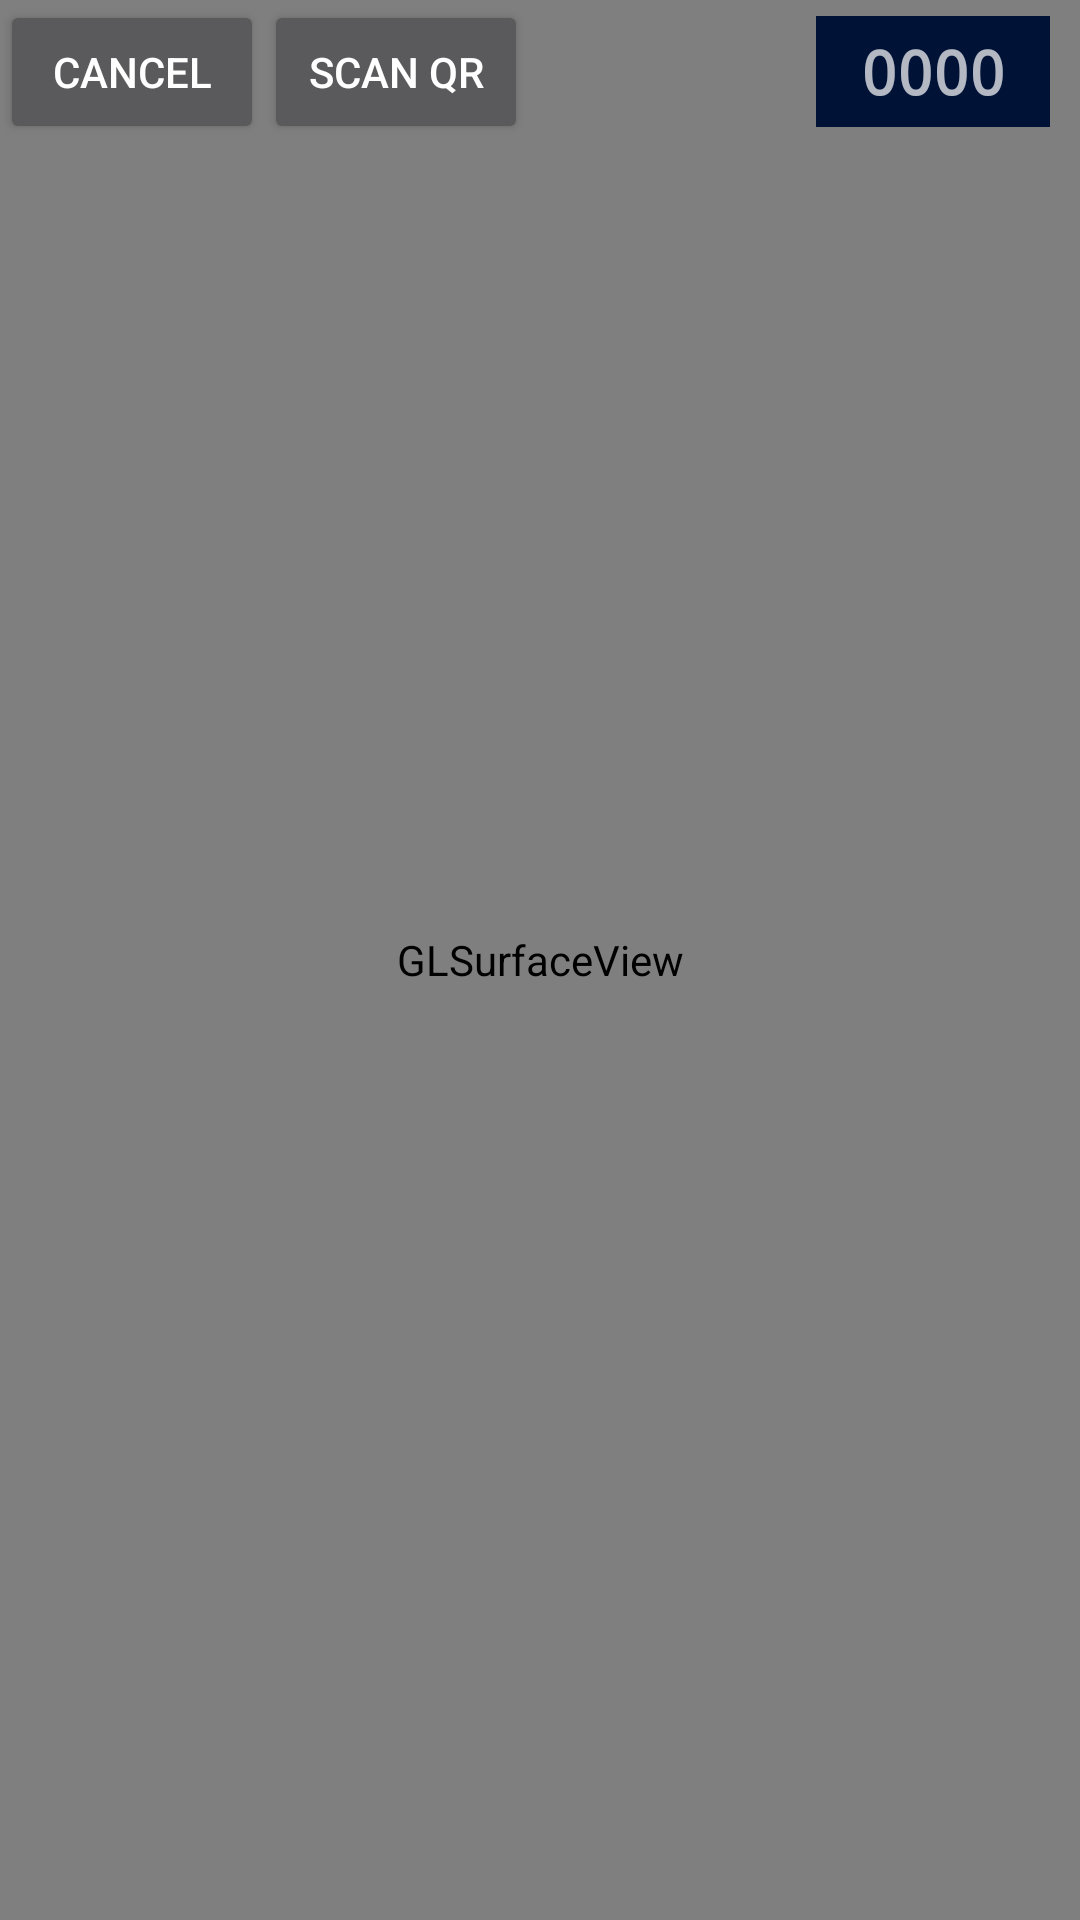

Reconstruct the res/layout file that produces this screen, plus the resources it refers to.
<!-- AndroidManifest.xml: activity theme Theme.AppCompat.NoActionBar -->
<!-- res/layout/activity_cloud_anchor.xml -->
<RelativeLayout xmlns:android="http://schemas.android.com/apk/res/android"
    xmlns:app="http://schemas.android.com/apk/res-auto"
    xmlns:tools="http://schemas.android.com/tools"
    android:layout_width="match_parent"
    android:layout_height="match_parent"
    tools:context="com.google.ar.core.examples.java.cloudanchor.CloudAnchorActivity">

  <android.opengl.GLSurfaceView
      android:id="@+id/cloudAnchorSV"
      android:layout_width="fill_parent"
      android:layout_height="fill_parent"
      android:visibility="visible"
      android:layout_gravity="top"/>

  <LinearLayout
      android:id="@+id/cloudAnchorLL"
      android:layout_width="match_parent"
      android:layout_height="wrap_content"
      android:visibility="visible"
      android:orientation="horizontal">

    <Button
        android:id="@+id/cloudAnchorCancelB"
        android:layout_width="wrap_content"
        android:layout_height="wrap_content"
        android:text="@string/cancel" />

    <Button
        android:id="@+id/cloudAnchorScanB"
        android:layout_width="wrap_content"
        android:layout_height="wrap_content"
        android:text="@string/scan" />

    <RelativeLayout
        android:layout_width="wrap_content"
        android:layout_height="wrap_content"
        android:layout_gravity="center"
        android:paddingEnd="10dp">

      <TextView
          android:id="@+id/cloudAnchorCodeTV"
          android:layout_width="wrap_content"
          android:layout_height="wrap_content"
          android:layout_alignParentEnd="true"
          android:background="#001337"
          android:fontFamily="monospace"
          android:gravity="center_vertical"
          android:paddingHorizontal="15dp"
          android:paddingVertical="5dp"
          android:text="@string/initial_room_code"
          android:textSize="20sp"
          android:textStyle="bold" />

    </RelativeLayout>
  </LinearLayout>


</RelativeLayout>
<!-- resources referenced by this layout -->
<resources>
  <string name="cancel">Cancel</string>
  <string name="initial_room_code">0000</string>
  <string name="scan">Scan QR</string>
</resources>
